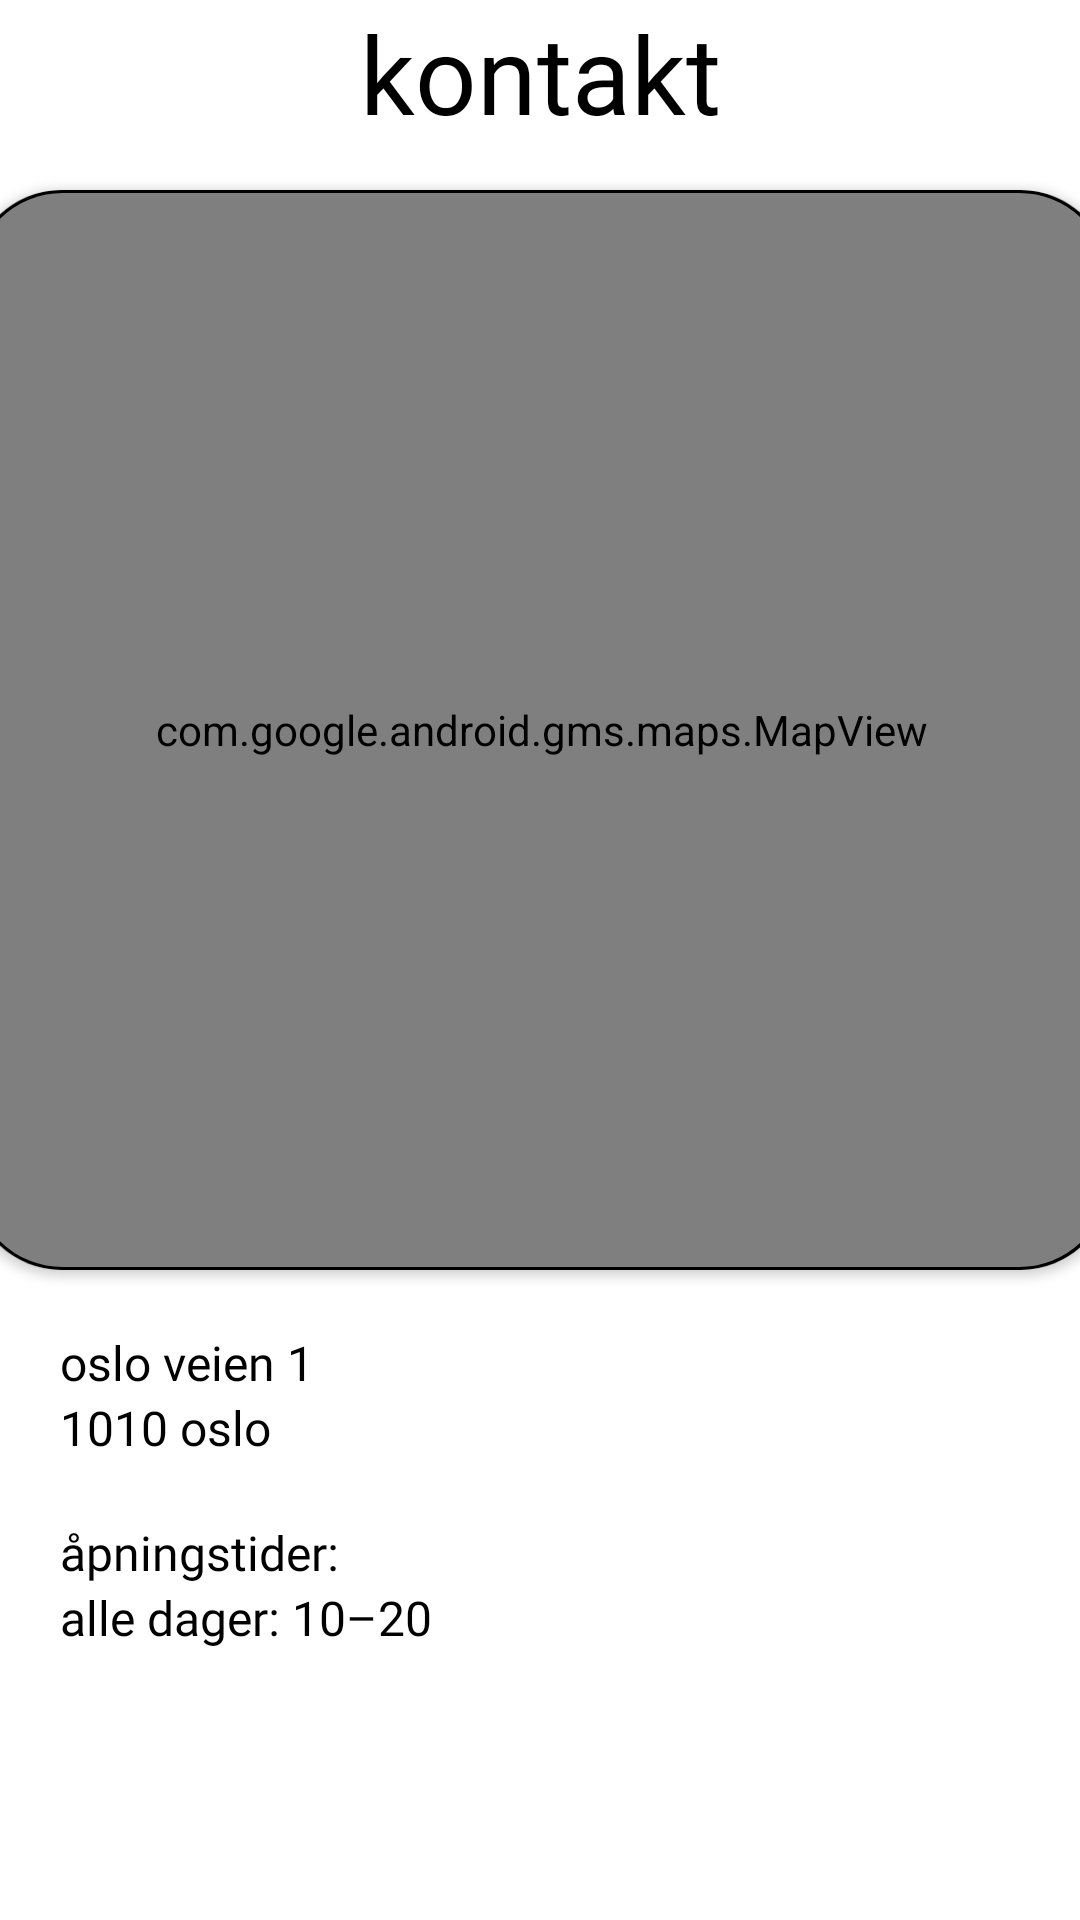

Android layout source for this screen:
<!-- AndroidManifest.xml: application theme Theme.Oishii -->
<!-- res/layout/contact_fragment.xml -->
<?xml version="1.0" encoding="utf-8"?>
<androidx.constraintlayout.widget.ConstraintLayout xmlns:android="http://schemas.android.com/apk/res/android"
    xmlns:app="http://schemas.android.com/apk/res-auto"
    xmlns:tools="http://schemas.android.com/tools"
    android:layout_width="match_parent"
    android:layout_height="match_parent"
    tools:context=".contact.ContactFragment">

    <TextView
        android:id="@+id/contact_TextView"
        style="@style/fragmentHeaderStyle"
        android:layout_width="wrap_content"
        android:layout_height="wrap_content"
        android:text="@string/contact_text"
        app:layout_constraintEnd_toEndOf="parent"
        app:layout_constraintStart_toStartOf="parent"
        app:layout_constraintTop_toTopOf="parent" />

    <androidx.cardview.widget.CardView
        android:id="@+id/map_view_border"
        android:layout_width="380dp"
        android:layout_height="360dp"
        android:layout_marginTop="@dimen/margin_map_top"
        android:foreground="@drawable/custom_black_border"
        app:cardCornerRadius="@dimen/map_corner_radius"
        app:layout_constraintEnd_toEndOf="parent"
        app:layout_constraintStart_toStartOf="parent"
        app:layout_constraintTop_toBottomOf="@id/contact_TextView">

        <com.google.android.gms.maps.MapView
            android:id="@+id/map_view"
            android:layout_width="match_parent"
            android:layout_height="match_parent" />
    </androidx.cardview.widget.CardView>

    <TextView
        android:id="@+id/street_text"
        style="@style/ContactTextStyle"
        android:layout_width="wrap_content"
        android:layout_height="wrap_content"
        android:layout_marginStart="@dimen/margin_medium"
        android:layout_marginTop="@dimen/margin_medium"
        android:text="@string/street_address"
        app:layout_constraintStart_toStartOf="parent"
        app:layout_constraintTop_toBottomOf="@id/map_view_border" />

    <TextView
        android:id="@+id/postal_text"
        style="@style/ContactTextStyle"
        android:layout_width="wrap_content"
        android:layout_height="wrap_content"
        android:layout_marginStart="@dimen/margin_medium"
        android:text="@string/postal_code_text"
        app:layout_constraintStart_toStartOf="parent"
        app:layout_constraintTop_toBottomOf="@id/street_text" />

    <TextView
        android:id="@+id/opening_hour_text"
        style="@style/ContactTextStyle"
        android:layout_width="wrap_content"
        android:layout_height="wrap_content"
        android:layout_marginStart="@dimen/margin_medium"
        android:layout_marginTop="@dimen/margin_medium"
        android:text="@string/opening_hour_text"
        app:layout_constraintStart_toStartOf="parent"
        app:layout_constraintTop_toBottomOf="@id/postal_text" />

    <TextView
        android:id="@+id/opening_hour_time"
        style="@style/ContactTextStyle"
        android:layout_width="wrap_content"
        android:layout_height="wrap_content"
        android:layout_marginStart="@dimen/margin_medium"
        android:text="@string/opening_hour_time"
        app:layout_constraintStart_toStartOf="parent"
        app:layout_constraintTop_toBottomOf="@id/opening_hour_text" />


</androidx.constraintlayout.widget.ConstraintLayout>
<!-- resources referenced by this layout -->
<resources>
  <dimen name="map_corner_radius">30dp</dimen>
  <dimen name="margin_map_top">15dp</dimen>
  <dimen name="margin_medium">20dp</dimen>
  <!-- drawable custom_black_border (drawable) -->
  <?xml version="1.0" encoding="utf-8"?>
  <shape xmlns:android="http://schemas.android.com/apk/res/android"
      android:shape="rectangle">
  
      <corners
          android:bottomLeftRadius="30dp"
          android:bottomRightRadius="30dp"
          android:topLeftRadius="30dp"
          android:topRightRadius="30dp" />
  
      <stroke
          android:width="1dp"
          android:color="@color/black" />
  </shape>
  <string name="contact_text">kontakt</string>
  <string name="opening_hour_text">åpningstider:</string>
  <string name="opening_hour_time">alle dager: 10–20</string>
  <string name="postal_code_text">1010 oslo</string>
  <string name="street_address">oslo veien 1</string>
  <style name="ContactTextStyle">
          <item name="android:textSize">@dimen/contact_text_size</item>
          <item name="android:textColor">@color/black</item>
          <item name="android:fontFamily">@font/belgrano</item>
      </style>
  <style name="fragmentHeaderStyle">
          <item name="android:textSize">@dimen/text_size_xl</item>
          <item name="android:textColor">@color/black</item>
          <item name="android:fontFamily">@font/belgrano</item>
      </style>
  <style name="Theme.Oishii" parent="Theme.MaterialComponents.DayNight.NoActionBar">
          
          <item name="colorPrimary">@color/purple_500</item>
          <item name="colorPrimaryVariant">@color/purple_700</item>
          <item name="colorOnPrimary">@color/white</item>
          
          <item name="colorSecondary">@color/teal_200</item>
          <item name="colorSecondaryVariant">@color/teal_700</item>
          <item name="colorOnSecondary">@color/black</item>
          
          <item name="android:statusBarColor" tools:targetApi="l">?attr/colorPrimaryVariant</item>
          
      </style>
  <color name="black">#FF000000</color>
  <dimen name="contact_text_size">16sp</dimen>
  <dimen name="text_size_xl">36sp</dimen>
  <color name="purple_500">#FF6200EE</color>
  <color name="purple_700">#FF3700B3</color>
  <color name="white">#FFFFFFFF</color>
  <color name="teal_200">#FF03DAC5</color>
  <color name="teal_700">#FF018786</color>
</resources>
